Run: headless pygame with SDL's dummy video driver; simulated clock (each Clock.tick advances the game by its frame time, no real sleeping); random seed 0; keys injected as events and as key.get_pressed() state; mouse plan: one left click at the window centre at the start of phase 2, then a move to the lower-right quarter at the start of phase 3.
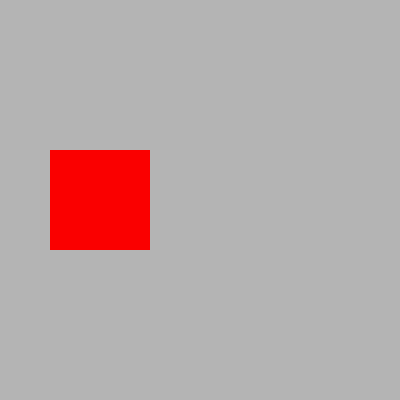
Frame 1 of 4 · flips 1–60 · no input
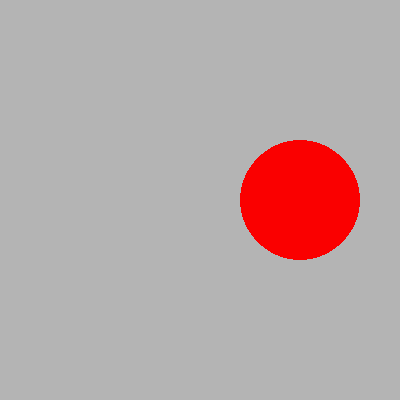
Frame 2 of 4 · flips 61–180 · clicked the window centre · tapped SPACE, RETURN · held RIGHT (→), D
Frame 3 of 4 · flips 181–300 · moved the mouse to the lower-right quarter · held DOWN (↓), S · screen unchanged from frame 2, image omitted
Frame 4 of 4 · flips 301–420 · held LEFT (←), A, UP (↑), W · screen unchanged from frame 3, image omitted

The pygame program that drew these frames:

# importing pygame
import pygame, math

# initialize pygame modules
pygame.init()

# define background color (grey)
bgColor = (180, 180, 180)

# define screen settings
size = (400, 400)
screen = pygame.display.set_mode(size)
pygame.display.set_caption("PyGame Shape")

# define shape attributes
shapeColor = (250, 0, 0)
shapeWidth = 100
shapeHeight = 100
radius = 60

# positioning
# get screen rect and place shape at center
screenRect = screen.get_rect()
shapeRect = pygame.Rect(screenRect.centerx/2 - shapeWidth/2, screenRect.centery - shapeHeight/2,
                        shapeWidth, shapeHeight)
# get x and y coordinates for circle
xPos = screenRect.width - screenRect.width//4
yPos = screenRect.centery

# stimulus list
stimuli = ["square", "circle", "square", "circle", "square"]

# results dictionary
results = {"responses" : []}

# start loop over stimuli
for stimulus in stimuli:
    # if stimulus is square, present squares and handle events
    if stimulus == "square":
        # present until mouse response is given
        response = None
        running = True
        while running:
            # check for events
            for event in pygame.event.get():
                # if quit button pressed exit the loop
                if event.type == pygame.QUIT:
                    pygame.quit()
                elif event.type == pygame.MOUSEBUTTONUP:
                    # respond to a mousepress
                    mousePos = pygame.mouse.get_pos()
                    clicked = shapeRect.collidepoint(mousePos)
                    # give feedback
                    if clicked == True:
                        response = True
                        print("Correct click!")
                    else:
                        response = False
                        print("False click!")
                    # exit loop
                    running = False

            # fill screen
            screen.fill(bgColor)
            #  draw the square
            pygame.draw.rect(screen, shapeColor, shapeRect)
            # draw everything to foreground
            pygame.display.flip()

        # append response to results list
        results["responses"].append(response)

    # if stimulus is circle, present circles and handle events
    elif stimulus == "circle":
        # present until mouse response is given
        response = None
        running = True
        while running:
            # check for events
            for event in pygame.event.get():
                # if quit button pressed exit the loop
                if event.type == pygame.QUIT:
                    pygame.quit()
                elif event.type == pygame.MOUSEBUTTONUP:
                    # get mouse coordinates
                    mousePosX = pygame.mouse.get_pos()[0]
                    mousePosY = pygame.mouse.get_pos()[1]

                    # use distance formula to calculate if mouse inside the circle
                    sqDistX = (mousePosX - xPos)**2
                    sqDistY = (mousePosY - yPos)**2
                    # check if square root distance smaller than radius
                    if math.sqrt(sqDistX + sqDistY) < radius:
                        response = True
                        print("Correct click!")
                    else:
                        response = False
                        print("False click!")
                    # exit loop
                    running = False

            # fill screen
            screen.fill(bgColor)
            #  draw the square
            pygame.draw.circle(screen, shapeColor, (xPos, yPos), radius)
            # draw everything to foreground
            pygame.display.flip()

        # append response to results list
        results["responses"].append(response)

print(results)
# quit pygame
pygame.quit()
